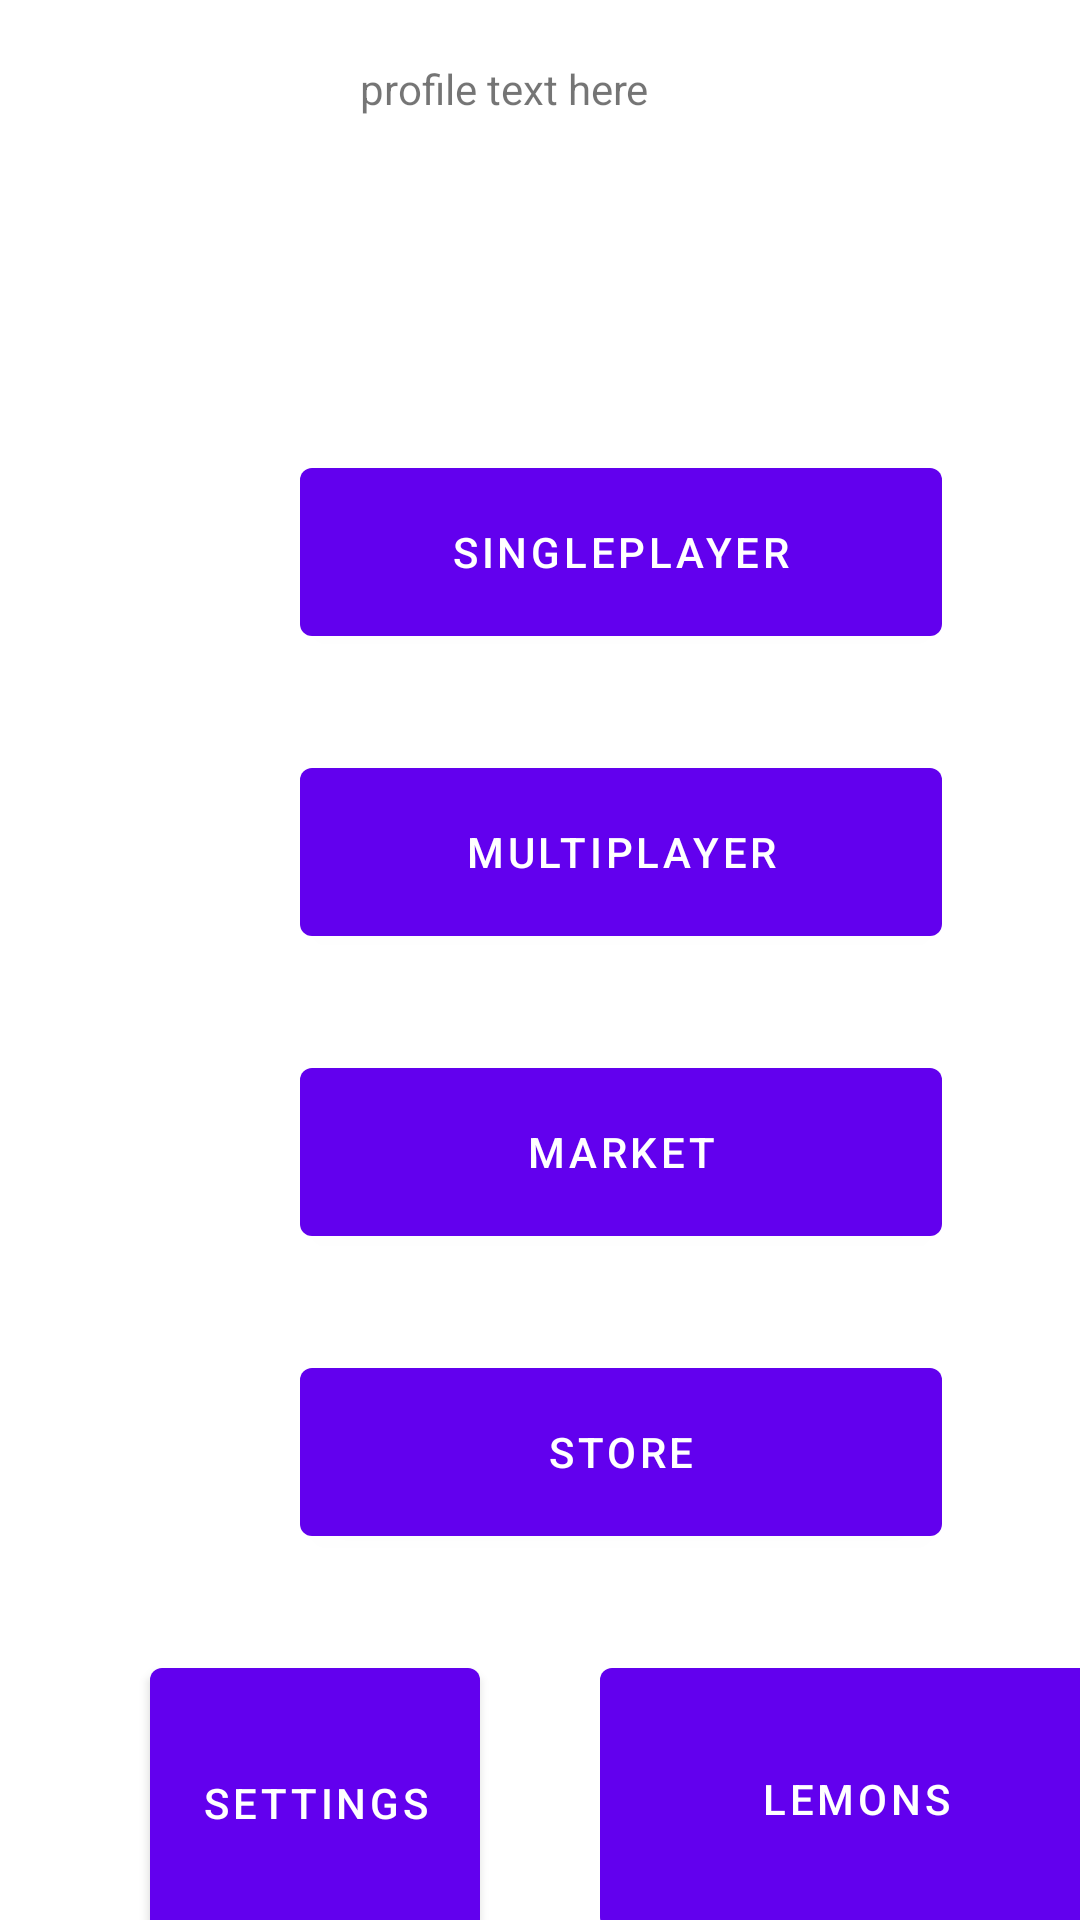

Reconstruct the res/layout file that produces this screen, plus the resources it refers to.
<!-- AndroidManifest.xml: application theme Theme.219lemonadestand -->
<!-- res/layout/activity_main_menu.xml -->
<?xml version="1.0" encoding="utf-8"?>
<androidx.coordinatorlayout.widget.CoordinatorLayout xmlns:android="http://schemas.android.com/apk/res/android"
    xmlns:app="http://schemas.android.com/apk/res-auto"
    xmlns:tools="http://schemas.android.com/tools"
    android:layout_width="match_parent"
    android:layout_height="match_parent"
    tools:context=".MainmenuSystem.MainMenuActivity">

    <Button
        android:id="@+id/bsingleplayer"
        android:layout_width="214dp"
        android:layout_height="68dp"
        android:text="Singleplayer"
        tools:layout_editor_absoluteX="98dp"
        tools:layout_editor_absoluteY="169dp"
        android:layout_marginLeft="100dp"
        android:layout_marginTop="150dp"/>

    <Button
        android:id="@+id/bmultiplayer"
        android:layout_width="214dp"
        android:layout_height="68dp"
        android:text="Multiplayer"
        tools:layout_editor_absoluteX="98dp"
        tools:layout_editor_absoluteY="258dp"
        android:layout_marginLeft="100dp"
        android:layout_marginTop="250dp"/>



    <Button
        android:id="@+id/bmarket"
        android:layout_width="214dp"
        android:layout_height="68dp"
        android:text="Market"
        tools:layout_editor_absoluteX="98dp"
        tools:layout_editor_absoluteY="352dp"
        android:layout_marginLeft="100dp"
        android:layout_marginTop="350dp"
        />

    <Button
        android:id="@+id/bstore"
        android:layout_width="214dp"
        android:layout_height="68dp"
        android:text="Store"
        tools:layout_editor_absoluteX="98dp"
        tools:layout_editor_absoluteY="451dp"
        android:layout_marginLeft="100dp"
        android:layout_marginTop="450dp"/>




    <Button
        android:id="@+id/bsettings"
        android:layout_width="110dp"
        android:layout_height="102dp"
        android:text="Settings"
        tools:layout_editor_absoluteX="45dp"
        tools:layout_editor_absoluteY="552dp"
        android:layout_marginLeft="50dp"
        android:layout_marginTop="550dp"
        />

    <Button
        android:id="@+id/blemons"
        android:layout_width="171dp"
        android:layout_height="99dp"
        android:text="Lemons"
        tools:layout_editor_absoluteX="193dp"
        tools:layout_editor_absoluteY="552dp"
        android:layout_marginLeft="200dp"
        android:layout_marginTop="550dp"
        />

    <ImageView
        android:id="@+id/blogo"
        android:layout_width="108dp"
        android:layout_height="98dp"
        android:src="@drawable/lemonlogo"
        tools:layout_editor_absoluteX="2dp"
        tools:layout_editor_absoluteY="1dp"
        android:layout_marginLeft="10dp"
        android:layout_marginTop="10dp"/>

    <TextView
        android:id="@+id/textview_profiletext"
        android:layout_width="141dp"
        android:layout_height="107dp"
        android:text="profile text here"
        tools:layout_editor_absoluteX="130dp"
        tools:layout_editor_absoluteY="16dp"
        android:layout_marginLeft="120dp"
        android:layout_marginTop="20dp"

        />


    <ImageView
        android:id="@+id/bprofile"
        android:layout_width="105dp"
        android:layout_height="107dp"
        tools:layout_editor_absoluteX="290dp"
        tools:layout_editor_absoluteY="16dp"
        android:src="@drawable/account"
        android:layout_marginLeft="280dp"
        android:layout_marginTop="20dp"

        />


</androidx.coordinatorlayout.widget.CoordinatorLayout>
<!-- resources referenced by this layout -->
<resources>
  <style name="Theme.219lemonadestand" parent="Theme.MaterialComponents.DayNight.DarkActionBar">
          
          <item name="colorPrimary">@color/purple_500</item>
          <item name="colorPrimaryVariant">@color/purple_700</item>
          <item name="colorOnPrimary">@color/white</item>
          
          <item name="colorSecondary">@color/teal_200</item>
          <item name="colorSecondaryVariant">@color/teal_700</item>
          <item name="colorOnSecondary">@color/black</item>
          
          <item name="android:statusBarColor" tools:targetApi="l">?attr/colorPrimaryVariant</item>
          
      </style>
  <!-- not gathered from this repository: default colours our renderer supplied (Android Studio template values) -->
  <color name="purple_500">#FF6200EE</color>
  <color name="purple_700">#FF3700B3</color>
  <color name="teal_200">#FF03DAC5</color>
  <color name="teal_700">#FF018786</color>
  <color name="black">#FF000000</color>
  <color name="white">#FFFFFFFF</color>
</resources>
